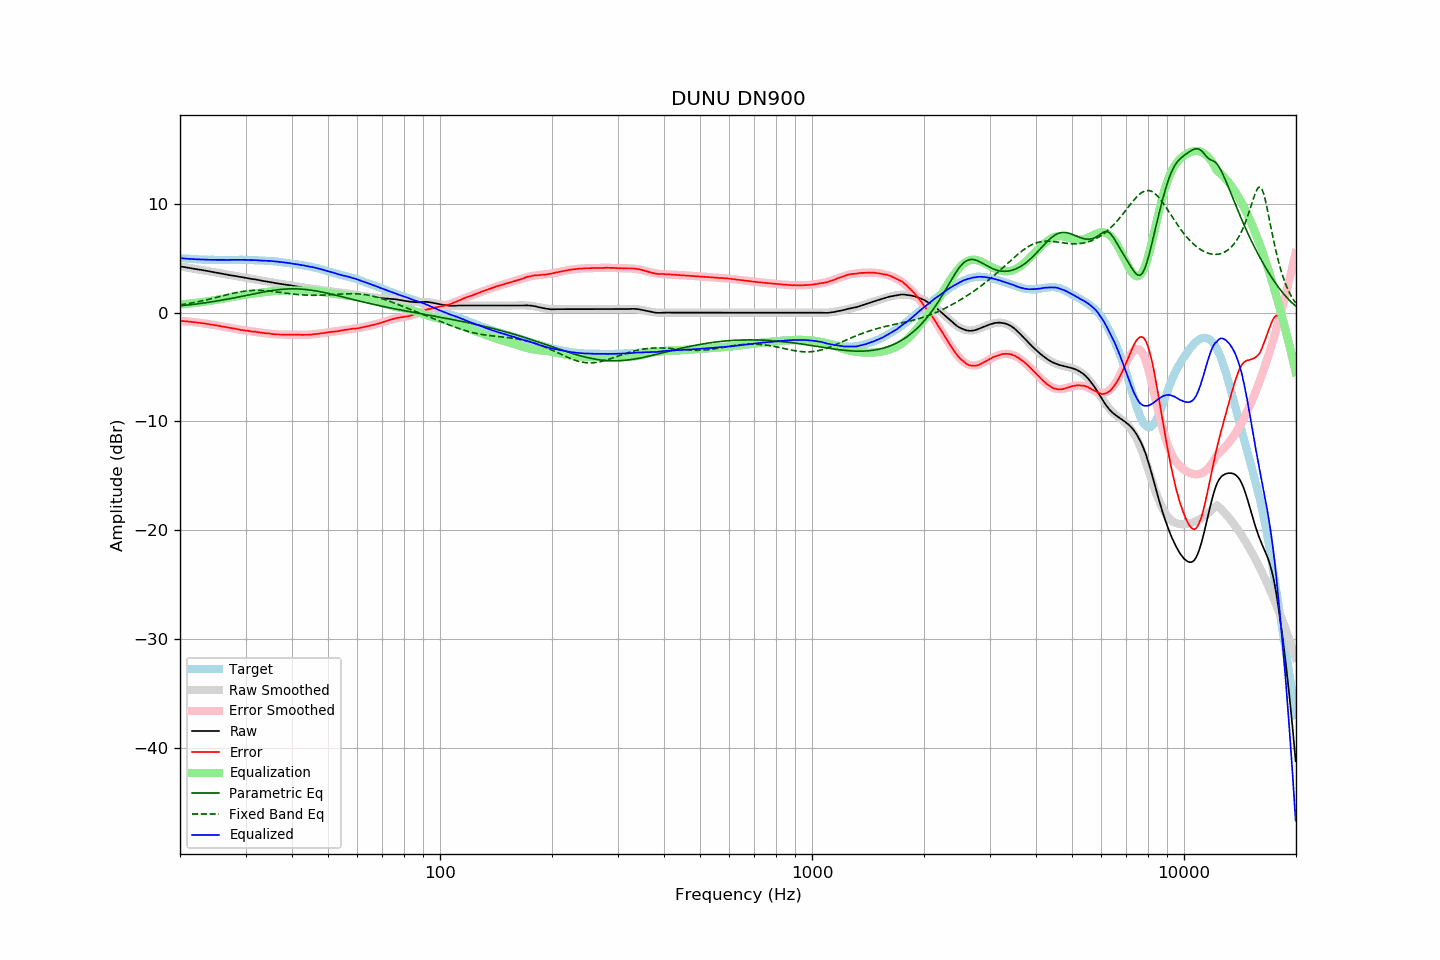

The table this chart was drawn from, first rows:
frequency, raw, error, smoothed, error_smoothed, equalization, parametric_eq, fixed_band_eq, equalized_raw, equalized_smoothed, target
20.00, 4.25, -0.75, 4.25, -0.76, 0.76, 0.62, 0.71, 5.01, 5.01, 5.00
20.20, 4.23, -0.76, 4.23, -0.77, 0.77, 0.64, 0.73, 5.00, 4.99, 4.99
20.40, 4.20, -0.78, 4.20, -0.78, 0.78, 0.65, 0.76, 4.98, 4.98, 4.98
20.61, 4.18, -0.79, 4.18, -0.79, 0.79, 0.67, 0.78, 4.97, 4.97, 4.97
20.81, 4.15, -0.80, 4.15, -0.81, 0.81, 0.68, 0.80, 4.96, 4.96, 4.95
21.02, 4.13, -0.81, 4.13, -0.82, 0.82, 0.70, 0.83, 4.95, 4.95, 4.94
21.23, 4.10, -0.83, 4.10, -0.84, 0.84, 0.72, 0.86, 4.94, 4.94, 4.93
21.44, 4.08, -0.86, 4.08, -0.85, 0.85, 0.73, 0.88, 4.93, 4.93, 4.94
21.66, 4.05, -0.87, 4.05, -0.87, 0.87, 0.75, 0.91, 4.92, 4.92, 4.92
21.87, 4.02, -0.90, 4.03, -0.88, 0.88, 0.77, 0.94, 4.90, 4.91, 4.92
22.09, 4.00, -0.90, 4.00, -0.90, 0.90, 0.79, 0.97, 4.90, 4.90, 4.90
22.31, 3.98, -0.91, 3.98, -0.92, 0.92, 0.81, 1.00, 4.90, 4.90, 4.89
22.54, 3.95, -0.93, 3.95, -0.94, 0.94, 0.83, 1.03, 4.89, 4.89, 4.88
22.76, 3.93, -0.95, 3.93, -0.96, 0.96, 0.85, 1.06, 4.89, 4.88, 4.88
22.99, 3.90, -0.97, 3.90, -0.98, 0.98, 0.87, 1.09, 4.88, 4.88, 4.87
23.22, 3.88, -0.98, 3.88, -1.00, 1.00, 0.89, 1.13, 4.88, 4.87, 4.86
23.45, 3.85, -1.02, 3.85, -1.02, 1.02, 0.91, 1.16, 4.87, 4.87, 4.87
23.69, 3.82, -1.04, 3.82, -1.04, 1.04, 0.93, 1.19, 4.86, 4.86, 4.86
23.92, 3.80, -1.05, 3.80, -1.06, 1.06, 0.95, 1.23, 4.86, 4.86, 4.85
24.16, 3.77, -1.09, 3.77, -1.08, 1.08, 0.98, 1.26, 4.85, 4.86, 4.86
24.40, 3.75, -1.11, 3.75, -1.11, 1.11, 1.00, 1.30, 4.86, 4.85, 4.86
24.65, 3.72, -1.13, 3.72, -1.13, 1.13, 1.02, 1.34, 4.85, 4.85, 4.85
24.89, 3.69, -1.16, 3.69, -1.16, 1.16, 1.05, 1.37, 4.85, 4.85, 4.85
25.14, 3.66, -1.18, 3.66, -1.19, 1.19, 1.07, 1.41, 4.85, 4.85, 4.84
25.39, 3.64, -1.20, 3.64, -1.21, 1.21, 1.10, 1.45, 4.85, 4.85, 4.84
25.65, 3.61, -1.23, 3.61, -1.24, 1.24, 1.12, 1.49, 4.85, 4.85, 4.84
25.91, 3.58, -1.26, 3.58, -1.26, 1.26, 1.15, 1.53, 4.84, 4.84, 4.84
26.16, 3.55, -1.30, 3.56, -1.29, 1.29, 1.17, 1.56, 4.84, 4.84, 4.85
26.43, 3.53, -1.31, 3.53, -1.32, 1.32, 1.20, 1.60, 4.85, 4.84, 4.84
26.69, 3.50, -1.34, 3.50, -1.34, 1.34, 1.23, 1.64, 4.84, 4.84, 4.84
26.96, 3.47, -1.37, 3.48, -1.37, 1.37, 1.25, 1.67, 4.84, 4.84, 4.84
27.23, 3.45, -1.39, 3.45, -1.40, 1.40, 1.28, 1.71, 4.85, 4.85, 4.84
27.50, 3.42, -1.42, 3.42, -1.42, 1.42, 1.31, 1.75, 4.84, 4.85, 4.84
27.77, 3.40, -1.45, 3.40, -1.45, 1.45, 1.34, 1.78, 4.85, 4.85, 4.85
28.05, 3.38, -1.46, 3.37, -1.48, 1.48, 1.37, 1.81, 4.86, 4.85, 4.84
28.33, 3.35, -1.50, 3.35, -1.50, 1.50, 1.40, 1.84, 4.85, 4.85, 4.85
28.62, 3.32, -1.53, 3.32, -1.53, 1.53, 1.43, 1.87, 4.85, 4.85, 4.85
28.90, 3.30, -1.56, 3.30, -1.56, 1.56, 1.46, 1.90, 4.86, 4.85, 4.86
29.19, 3.27, -1.59, 3.27, -1.58, 1.58, 1.49, 1.93, 4.85, 4.85, 4.86
29.48, 3.25, -1.60, 3.25, -1.61, 1.61, 1.52, 1.95, 4.86, 4.85, 4.85
29.78, 3.22, -1.63, 3.22, -1.63, 1.63, 1.55, 1.97, 4.85, 4.85, 4.85
30.08, 3.19, -1.66, 3.20, -1.65, 1.65, 1.58, 1.99, 4.84, 4.85, 4.85
30.38, 3.17, -1.66, 3.17, -1.67, 1.67, 1.61, 2.01, 4.84, 4.84, 4.83
30.68, 3.14, -1.69, 3.14, -1.69, 1.69, 1.64, 2.02, 4.83, 4.84, 4.83
30.99, 3.11, -1.72, 3.12, -1.71, 1.71, 1.67, 2.03, 4.83, 4.83, 4.83
31.30, 3.09, -1.74, 3.09, -1.74, 1.74, 1.70, 2.04, 4.83, 4.83, 4.83
31.61, 3.07, -1.75, 3.07, -1.75, 1.75, 1.73, 2.04, 4.82, 4.82, 4.82
31.93, 3.05, -1.75, 3.04, -1.77, 1.77, 1.76, 2.05, 4.82, 4.81, 4.80
32.24, 3.02, -1.79, 3.01, -1.79, 1.79, 1.79, 2.05, 4.81, 4.81, 4.81
32.57, 2.99, -1.80, 2.99, -1.81, 1.81, 1.82, 2.05, 4.80, 4.80, 4.79
32.89, 2.96, -1.83, 2.96, -1.83, 1.83, 1.85, 2.04, 4.79, 4.79, 4.79
33.22, 2.93, -1.85, 2.94, -1.85, 1.85, 1.87, 2.04, 4.78, 4.79, 4.78
33.55, 2.91, -1.87, 2.91, -1.87, 1.87, 1.90, 2.03, 4.78, 4.78, 4.78
33.89, 2.88, -1.89, 2.88, -1.89, 1.89, 1.93, 2.02, 4.77, 4.77, 4.77
34.23, 2.85, -1.90, 2.86, -1.91, 1.91, 1.95, 2.00, 4.76, 4.76, 4.75
34.57, 2.83, -1.92, 2.83, -1.93, 1.93, 1.98, 1.99, 4.76, 4.75, 4.75
34.92, 2.81, -1.92, 2.80, -1.94, 1.94, 2.00, 1.97, 4.75, 4.74, 4.73
35.27, 2.78, -1.97, 2.78, -1.96, 1.96, 2.03, 1.96, 4.74, 4.73, 4.75
35.62, 2.75, -1.97, 2.75, -1.97, 1.97, 2.05, 1.94, 4.72, 4.72, 4.72
35.97, 2.72, -2.00, 2.73, -1.98, 1.98, 2.07, 1.92, 4.70, 4.71, 4.72
... 635 more rows
